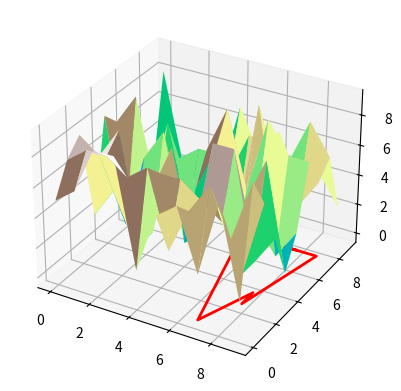

Write the Python code that produced this figure.
import numpy as np
from mpl_toolkits.mplot3d import Axes3D
import matplotlib.pyplot as plt

# Define the environment as a 2D numpy array
# where 0 represents low altitude regions (obstacles)
# and non-zero values represent the altitude
environment = np.random.randint(low=1, high=10, size=(10, 10))

# Define the genetic algorithm parameters
POPULATION_SIZE = 10
GENE_LENGTH = 5
CROSSOVER_RATE = 0.8
MUTATION_RATE = 0.01
NUM_GENERATIONS = 100

def concatenate(start, goal, individual):
    individual_full=individual.copy()

    individual_full.insert(0,start)
    individual_full.append(goal)

    return individual_full

# Define the fitness function
def fitness(individual, start_point, goal_point):
    #add start and goal point to assess fitness
    individual_full=concatenate(start_point,goal_point,individual)

    # Calculate the path length
    path_length = 0
    for i in range(len(individual_full) - 1):
        x1, y1 = individual_full[i]
        x2, y2 = individual_full[i+1]
        path_length += np.sqrt((x2-x1)**2 + (y2-y1)**2)

    # Calculate the number of obstacles hit
    obstacles_hit = 0
    for x, y in individual_full:
        if environment[x, y] == 0:
            obstacles_hit += 1

    # Calculate the average altitude
    avg_altitude = np.mean(environment[[x for x, y in individual_full], [y for x, y in individual_full]])

    # Calculate the fitness as a weighted sum of the above metrics
    fitness = 10000/path_length - 1000*obstacles_hit + avg_altitude

    return fitness

def generate_start():
    gene = []
    np.random.seed(1)
    x = np.random.randint(low=0, high=environment.shape[0], size=1)
    np.random.seed(2)
    y = np.random.randint(low=0, high=environment.shape[0], size=1)
    if environment[x, y] != 0:
        gene=(x[0], y[0])
    return gene

def generate_goal():
    gene = []
    np.random.seed(3)
    x = np.random.randint(low=0, high=environment.shape[0], size=1)
    np.random.seed(4)
    y = np.random.randint(low=0, high=environment.shape[0], size=1)
    if environment[x, y] != 0:
        gene=(x[0], y[0])
    return gene


# Define the genetic algorithm functions
def generate_individual():
    # Generate a random sequence of waypoints
    individual = []
    while len(individual) < GENE_LENGTH:
        x, y = np.random.randint(low=0, high=environment.shape[0], size=2)
        if environment[x, y] != 0:
            individual.append((x, y))
    return individual

def crossover(parent1, parent2):
    # Perform one-point crossover
    child1 = parent1.copy()
    child2 = parent2.copy()
    if np.random.rand() < CROSSOVER_RATE:
        crossover_point = np.random.randint(1, GENE_LENGTH)
        child1 = parent1[:crossover_point] + parent2[crossover_point:]
        child2 = parent2[:crossover_point] + parent1[crossover_point:]
    return child1, child2

def mutate(individual):
    # Perform random mutation
    if np.random.rand() < MUTATION_RATE:
        index = np.random.randint(0, GENE_LENGTH)
        x, y = np.random.randint(low=0, high=environment.shape[0], size=2)
        if environment[x, y] != 0:
            individual[index] = (x, y)
    return individual

def select_parents(population, start_point, goal_point):
    # Perform roulette wheel selection
    fitnesses = [fitness(individual, start_point, goal_point) for individual in population]
    sum_fitness = sum(fitnesses)
    probabilities = [fitness/sum_fitness for fitness in fitnesses]
    parents = []
    for i in range(2):
        while True:
            index = np.random.choice(len(population), p=probabilities)
            if population[index] not in parents:
                parents.append(population[index])
                break
    return parents, fitnesses

# Define the main function that runs the genetic algorithm
def main(start_point, goal_point):
    # Generate the initial population

    population = [generate_individual() for _ in range(POPULATION_SIZE)]

    global_best=0

    # Run the genetic algorithm for a fixed number of generations
    for generation in range(NUM_GENERATIONS):
        # Select parents
        parents, fitnesses = select_parents(population, start_point, goal_point)

        # Create the next generation by crossover and mutation
        next_generation = []
        for i in range(0, POPULATION_SIZE, 2):
            parent1 = parents[0]
            parent2 = parents[1]
            child1, child2 = crossover(parent1, parent2)
            child1 = mutate(child1)
            child2 = mutate(child2)
            next_generation.append(child1)
            next_generation.append(child2)

        # Replace the current population with the next generation
        population = next_generation

        # Print the best individual in this generation
        best_fitness_index=fitnesses.index(max(fitnesses))

        best_individual = population[best_fitness_index]
        print(f"Generation {generation + 1}: {best_individual}, Fitness: {fitness(best_individual, start_point, goal_point)}")

        if fitness(best_individual, start_point, goal_point)>global_best:
            global_best=fitness(best_individual, start_point, goal_point)
            best_solution=best_individual

    return global_best, best_solution

if __name__ == "__main__":
    start_point = generate_start()
    goal_point = generate_goal()

    global_best, best_solution=main(start_point, goal_point)

    print(global_best)

    best_solution=concatenate(start_point,goal_point,best_solution)

    print(best_solution)


    # Plot the environment and the optimal path

    fig = plt.figure()
    ax = fig.add_subplot(111, projection='3d')
    x, y = np.meshgrid(np.arange(environment.shape[0]), np.arange(environment.shape[1]))
    ax.plot_surface(x, y, environment, cmap='terrain')
    xs, ys = zip(*best_solution)
    ax.plot(xs, ys, color='red', linewidth=2)
    plt.scatter(start_point[0], start_point[1], 0, marker='x')
    plt.show()

